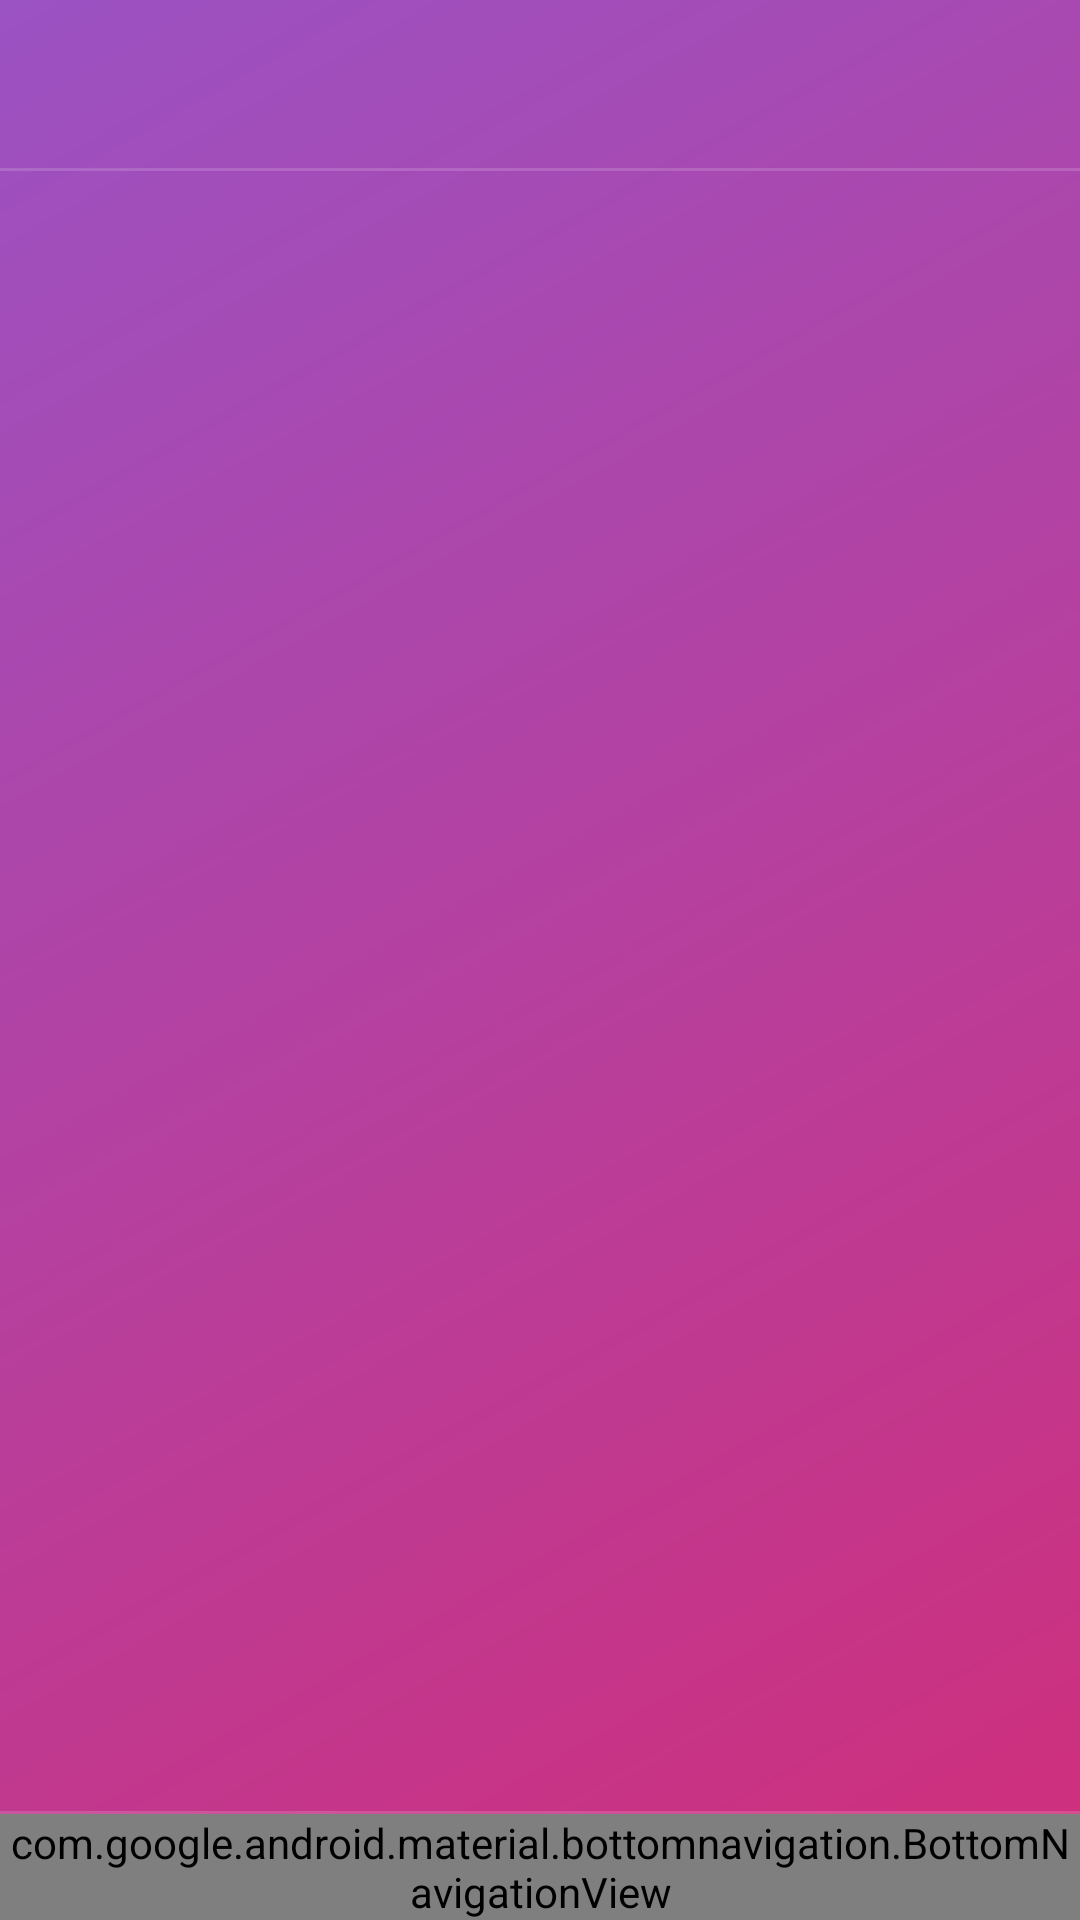

Layout XML and referenced resources for this Android screen:
<!-- AndroidManifest.xml: application theme AppTheme -->
<!-- res/layout/activity_main.xml -->
<?xml version="1.0" encoding="utf-8"?>
<RelativeLayout xmlns:android="http://schemas.android.com/apk/res/android"
    xmlns:app="http://schemas.android.com/apk/res-auto"
    android:orientation="vertical"
    xmlns:tools="http://schemas.android.com/tools"
    android:layout_width="match_parent"
    android:layout_height="match_parent"
    android:background="@drawable/bg_color"
    android:fitsSystemWindows="true"
    tools:context=".MainActivity">
    <android.support.v7.widget.Toolbar
        android:id="@+id/toolbar"
        android:minHeight="?attr/actionBarSize"
        android:layout_width="match_parent"
        android:layout_height="wrap_content"
        app:titleTextColor="@android:color/white"
        android:background="?attr/colorPrimary">
        <ImageView
            android:id="@+id/iv_camera"
            android:layout_width="wrap_content"
            android:layout_height="wrap_content"
            app:srcCompat="@drawable/ic_camera2" />

        <ImageView
            android:id="@+id/iv_logo"
            android:layout_width="wrap_content"
            android:layout_height="wrap_content"
            android:layout_gravity="center"
            android:paddingLeft="10dp"
            app:srcCompat="@drawable/instagram_logo" />

        <ImageView
            android:id="@+id/iv_menu"
            android:layout_width="wrap_content"
            android:layout_height="wrap_content"
            android:layout_gravity="right"
            android:contextClickable="true"
            android:layout_marginRight="15dp"
            app:srcCompat="@drawable/ic_menu" />
    </android.support.v7.widget.Toolbar>
    <View
        android:id="@+id/divider"
        android:layout_width="match_parent"
        android:layout_height="1dp"
        android:background="#26FFFFFF"
        android:layout_below="@+id/toolbar"/>

    <FrameLayout
        android:id="@+id/flContainer"
        android:layout_width="match_parent"
        android:layout_height="match_parent"
        android:layout_above="@id/divider2"
        android:layout_below="@id/divider"/>

    <View
        android:id="@+id/divider2"
        android:layout_width="match_parent"
        android:layout_height="1dp"
        android:layout_above="@id/bottom_navigation"
        android:background="#26FFFFFF" />

    <android.support.design.widget.BottomNavigationView
        android:id="@+id/bottom_navigation"
        android:layout_width="match_parent"
        android:layout_height="wrap_content"
        android:layout_alignParentBottom="true"
        app:menu="@menu/menu_bottom_navigation"
        app:labelVisibilityMode="unlabeled"
        app:itemIconTint="@android:color/black" />


</RelativeLayout>
<!-- resources referenced by this layout -->
<resources>
  <!-- drawable bg_color (drawable) -->
  <?xml version="1.0" encoding="UTF-8"?>
  <shape xmlns:android="http://schemas.android.com/apk/res/android" android:shape="rectangle" >
  
      <gradient
          android:angle="135"
          android:startColor="#D02E7A"
  
          android:endColor="#9B52C3"
          android:type="linear" />
  
      <corners
          android:radius="0dp"/>
  
  </shape>
  <!-- drawable ic_camera2 (drawable) -->
  <vector android:height="36dp" android:viewportHeight="512"
      android:viewportWidth="512" android:width="36dp" xmlns:android="http://schemas.android.com/apk/res/android">
      <path android:fillColor="#FF000000" android:pathData="M430.4,147h-67.5l-40.4,-40.8c0,0 -0.2,-0.2 -0.3,-0.2l-0.2,-0.2v0c-6,-6 -14.1,-9.8 -23.3,-9.8h-84c-9.8,0 -18.5,4.2 -24.6,10.9l0,0.1l-39.5,40H81.6C63,147 48,161.6 48,180.2v202.1c0,18.6 15,33.7 33.6,33.7h348.8c18.5,0 33.6,-15.1 33.6,-33.7V180.2C464,161.6 448.9,147 430.4,147zM256,365.5c-50.9,0 -92.4,-41.6 -92.4,-92.6c0,-51.1 41.5,-92.6 92.4,-92.6c51,0 92.4,41.5 92.4,92.6C348.4,323.9 307,365.5 256,365.5zM424.1,200.5c-7.7,0 -14,-6.3 -14,-14.1s6.3,-14.1 14,-14.1c7.7,0 14,6.3 14,14.1S431.8,200.5 424.1,200.5z"/>
      <path android:fillColor="#FF000000" android:pathData="M256,202.9c-38.6,0 -69.8,31.3 -69.8,70c0,38.6 31.2,70 69.8,70c38.5,0 69.8,-31.3 69.8,-70C325.8,234.2 294.5,202.9 256,202.9z"/>
  </vector>
  <!-- drawable instagram_logo: vector/xml drawable (drawable, 6808 chars, omitted) -->
  <style name="AppTheme" parent="Theme.AppCompat.Light.NoActionBar">
          
          <item name="colorPrimary">@android:color/transparent</item>
          <item name="colorPrimaryDark" />
          <item name="colorAccent">@color/colorAccent</item>
      </style>
  <!-- not gathered from this repository: default colours our renderer supplied (Android Studio template values) -->
  <color name="colorAccent">#FF03DAC5</color>
</resources>
